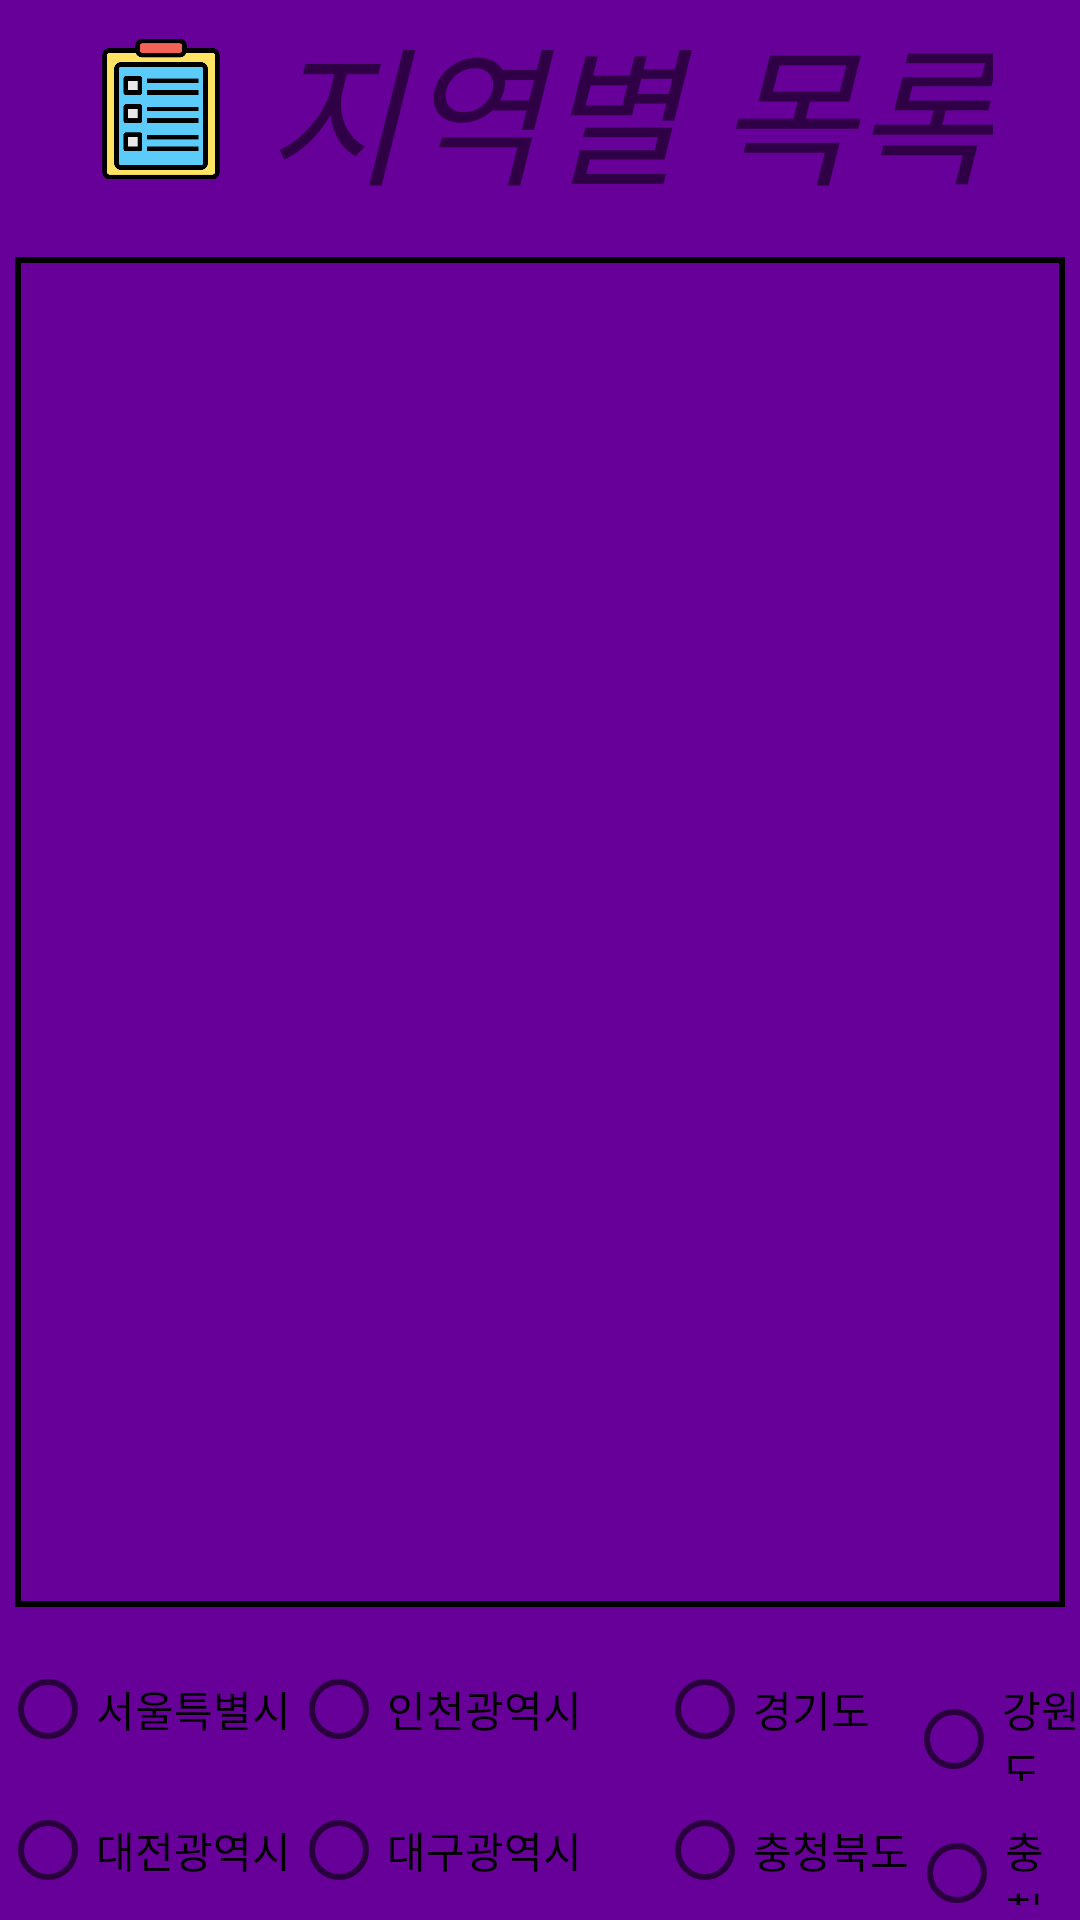

Produce the Android XML layout that renders to this screen, including the resource entries it uses.
<!-- AndroidManifest.xml: application theme Theme.FoodTruck -->
<!-- res/layout/activity_region.xml -->
<?xml version="1.0" encoding="utf-8"?>
<LinearLayout
    xmlns:android="http://schemas.android.com/apk/res/android"
    android:layout_width="match_parent"
    android:layout_height="match_parent"
    android:orientation="vertical"
    android:background="#660099">

    <LinearLayout
        android:layout_width="match_parent"
        android:layout_height="wrap_content"
        android:layout_marginBottom="13dp"
        android:gravity="center">

        <ImageView
            android:layout_width="50dp"
            android:layout_height="50dp"
            android:src="@drawable/list"
            android:layout_marginRight="10dp"/>

        <TextView
            android:layout_width="wrap_content"
            android:layout_height="wrap_content"
            android:text = "지역별 목록"
            android:textStyle="italic"
            android:textSize="50dp"
            android:layout_gravity="center"/>

    </LinearLayout>


    <ListView
        android:id="@+id/regionView"
        android:layout_marginLeft="5dp"
        android:layout_marginRight="5dp"
        android:layout_marginBottom="10dp"
        android:layout_width="match_parent"
        android:layout_height="450dp"
        android:background="@drawable/edge">

    </ListView>

        <RadioGroup
            android:id="@+id/radiogroup"
            android:layout_width="match_parent"
            android:layout_height="wrap_content"
            android:layout_marginBottom="5dp"
            android:orientation="horizontal">

                <RadioButton
                    android:id="@+id/seoul"
                    android:layout_width="wrap_content"
                    android:layout_height="wrap_content"
                    android:text="서울특별시"/>

                <RadioButton
                    android:id="@+id/incheon"
                    android:layout_width="wrap_content"
                    android:layout_height="wrap_content"
                    android:text="인천광역시" />

                <RadioButton
                    android:id="@+id/gyeonggi"
                    android:layout_width="wrap_content"
                    android:layout_height="wrap_content"
                    android:layout_marginLeft="25dp"
                    android:text="경기도" />

                <RadioButton
                    android:id="@+id/gangwon"
                    android:layout_width="wrap_content"
                    android:layout_height="wrap_content"
                    android:layout_marginLeft="12dp"
                    android:text="강원도" />

        </RadioGroup>

        <RadioGroup
            android:id="@+id/radiogroup2"
            android:layout_width="match_parent"
            android:layout_height="wrap_content"
            android:layout_marginBottom="5dp"
            android:orientation="horizontal">

                <RadioButton
                    android:id="@+id/daejeon"
                    android:layout_width="wrap_content"
                    android:layout_height="wrap_content"
                    android:text="대전광역시" />

                <RadioButton
                    android:id="@+id/daegu"
                    android:layout_width="wrap_content"
                    android:layout_height="wrap_content"
                    android:text="대구광역시" />

                <RadioButton
                    android:id="@+id/chungcheon_north"
                    android:layout_width="wrap_content"
                    android:layout_height="wrap_content"
                    android:layout_marginLeft="25dp"
                    android:text="충청북도" />

                <RadioButton
                    android:id="@+id/chungcheon_south"
                    android:layout_width="wrap_content"
                    android:layout_height="wrap_content"
                    android:text="충청남도" />
        </RadioGroup>

        <RadioGroup
            android:id="@+id/radiogroup3"
            android:layout_width="match_parent"
            android:layout_height="wrap_content"
            android:layout_marginBottom="5dp"
            android:orientation="horizontal">

                <RadioButton
                    android:id="@+id/gwangju"
                    android:layout_width="wrap_content"
                    android:layout_height="wrap_content"
                    android:text="광주광역시" />

                <RadioButton
                    android:id="@+id/ulsan"
                    android:layout_width="wrap_content"
                    android:layout_height="wrap_content"
                    android:text="울산광역시" />

                <RadioButton
                    android:id="@+id/jella_north"
                    android:layout_width="wrap_content"
                    android:layout_height="wrap_content"
                    android:layout_marginLeft="25dp"
                    android:text="전라북도" />

                <RadioButton
                    android:id="@+id/jella_south"
                    android:layout_width="wrap_content"
                    android:layout_height="wrap_content"
                    android:text="전라남도"/>
        </RadioGroup>

        <RadioGroup
            android:id="@+id/radiogroup4"
            android:layout_width="match_parent"
            android:layout_height="wrap_content"
            android:orientation="horizontal">

                <RadioButton
                    android:id="@+id/busan"
                    android:layout_width="wrap_content"
                    android:layout_height="wrap_content"
                    android:text="부산광역시" />

                <RadioButton
                    android:id="@+id/jeju"
                    android:layout_width="wrap_content"
                    android:layout_height="wrap_content"
                    android:text="제주특별자치도" />


                <RadioButton
                    android:id="@+id/gyeongsang_north"
                    android:layout_width="wrap_content"
                    android:layout_height="wrap_content"
                    android:text="경상북도" />

                <RadioButton
                    android:id="@+id/gyeongsang_south"
                    android:layout_width="wrap_content"
                    android:layout_height="wrap_content"
                    android:text="경상남도" />
        </RadioGroup>

    <LinearLayout
        android:layout_width="match_parent"
        android:layout_height="match_parent"
        android:gravity="center">

        <Button
            android:id="@+id/reset"
            android:layout_width="wrap_content"
            android:layout_height="wrap_content"
            android:layout_marginRight="40dp"
            android:backgroundTint="#330033"
            android:text="초기화"/>

        <Button
            android:id="@+id/showmarker"
            android:layout_width="wrap_content"
            android:layout_height="wrap_content"
            android:layout_marginRight="40dp"
            android:backgroundTint="#330033"
            android:text="마커 표시"/>

        <Button
            android:id="@+id/close"
            android:layout_width="wrap_content"
            android:layout_height="wrap_content"
            android:backgroundTint="#330033"
            android:text="닫기"/>

    </LinearLayout>

</LinearLayout>
<!-- resources referenced by this layout -->
<resources>
  <!-- drawable edge (drawable) -->
  <?xml version="1.0" encoding="utf-8"?>
  <shape xmlns:android="http://schemas.android.com/apk/res/android">
      <stroke
          android:width="2dp"
          android:color="#000000"/>
      <padding
          android:left="1dp"
          android:right="1dp"
          android:top="1dp"
          android:bottom="1dp"/>
  </shape>
  <!-- drawable list: png bitmap (drawable, 8233 bytes) -->
  <style name="Theme.FoodTruck" parent="Theme.MaterialComponents.Light.DarkActionBar">
          
          <item name="colorPrimary">@color/purple_500</item>
          <item name="colorPrimaryVariant">@color/purple_700</item>
          <item name="colorOnPrimary">@color/white</item>
          
          <item name="colorSecondary">@color/teal_200</item>
          <item name="colorSecondaryVariant">@color/teal_700</item>
          <item name="colorOnSecondary">@color/black</item>
          
          <item name="android:statusBarColor">?attr/colorPrimaryVariant</item>
          
      </style>
  <!-- not gathered from this repository: default colours our renderer supplied (Android Studio template values) -->
  <color name="purple_500">#FF6200EE</color>
  <color name="purple_700">#FF3700B3</color>
  <color name="teal_200">#FF03DAC5</color>
  <color name="teal_700">#FF018786</color>
  <color name="black">#FF000000</color>
  <color name="white">#FFFFFFFF</color>
</resources>
